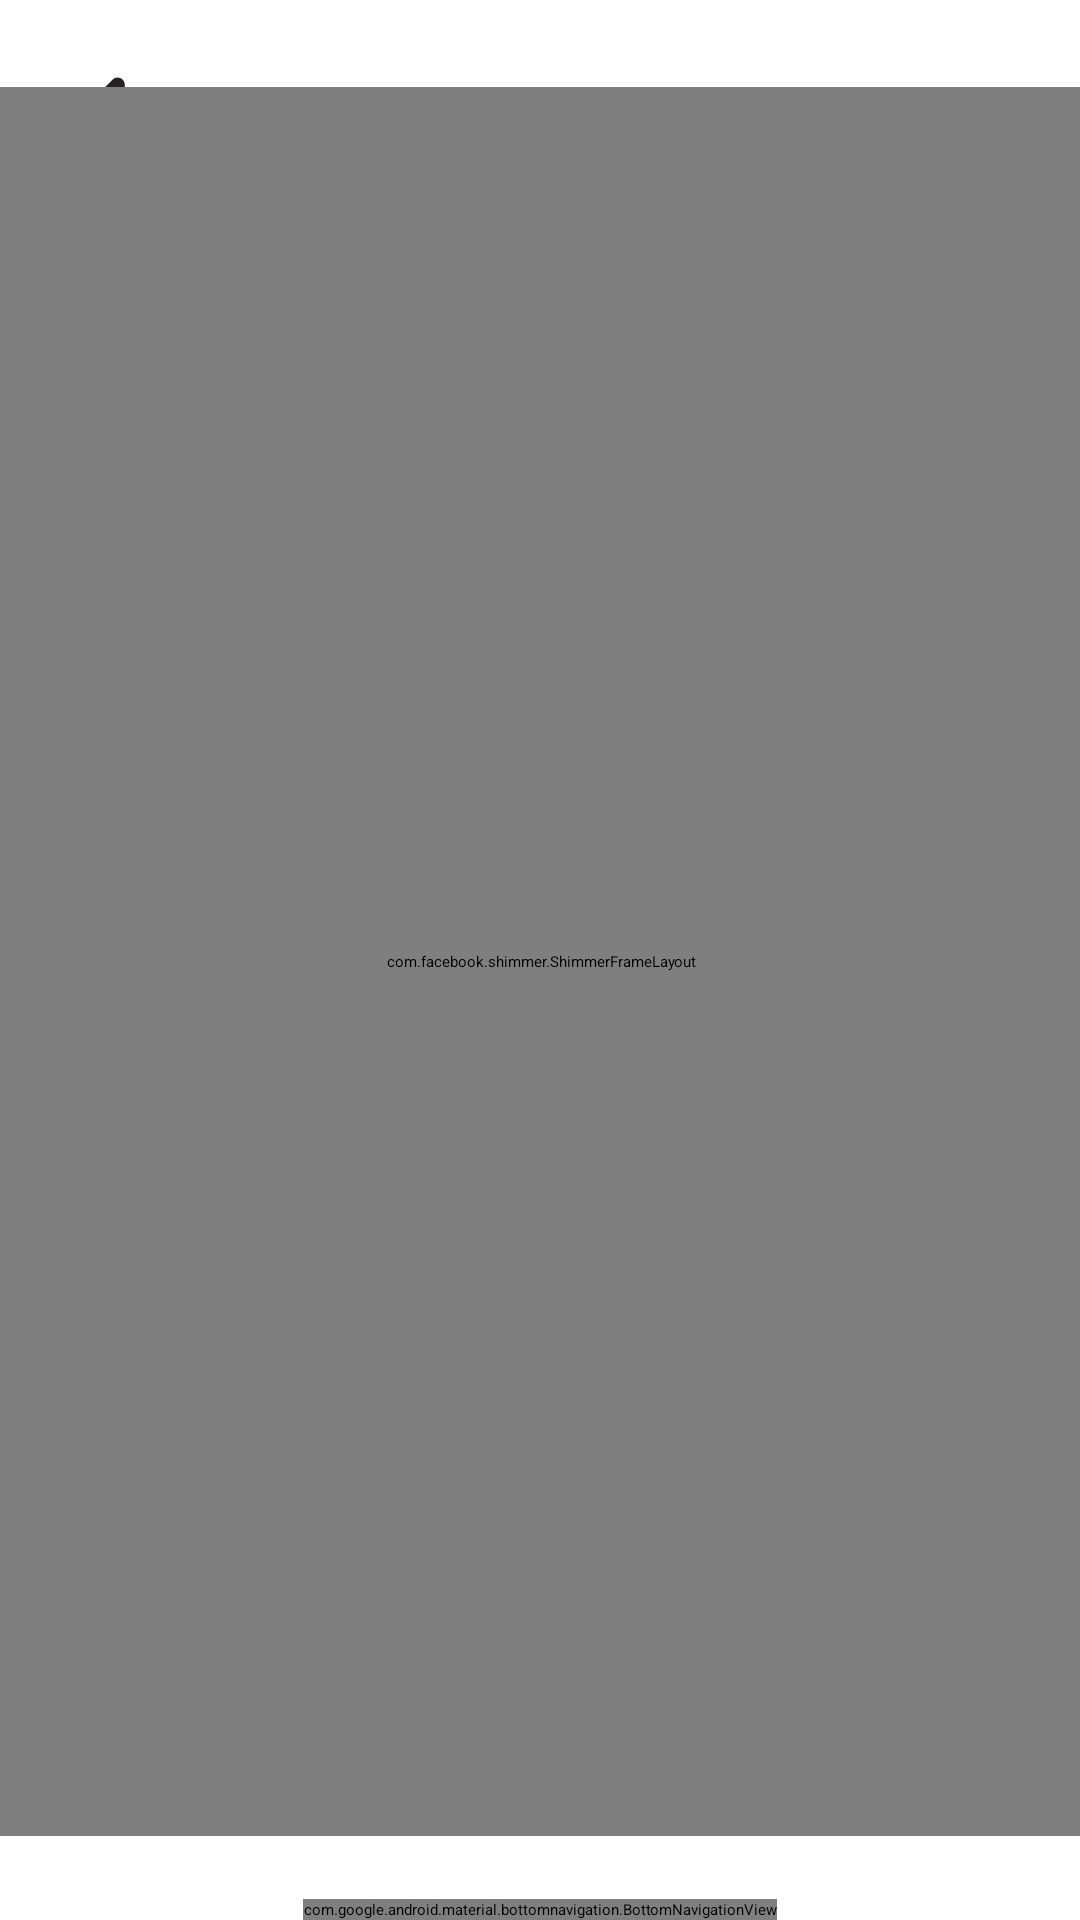

Produce the Android XML layout that renders to this screen, including the resource entries it uses.
<!-- AndroidManifest.xml: application theme Theme.S1 -->
<!-- res/layout/act_challan_payment.xml -->
<?xml version="1.0" encoding="utf-8"?>
<androidx.constraintlayout.widget.ConstraintLayout xmlns:android="http://schemas.android.com/apk/res/android"
    xmlns:app="http://schemas.android.com/apk/res-auto"
    xmlns:tools="http://schemas.android.com/tools"
    android:id="@+id/Challan_payment_activity"
    android:layout_width="match_parent"
    android:layout_height="match_parent"
    android:fitsSystemWindows="true"
    tools:context=".MainActivity">


    <FrameLayout
        android:id="@+id/frame_layout"
        android:layout_width="0dp"
        android:layout_height="0dp"
        android:layout_marginTop="148dp"
        app:layout_constraintBaseline_toBottomOf="@id/navigation_bar"
        app:layout_constraintEnd_toEndOf="parent"
        app:layout_constraintStart_toStartOf="parent"
        app:layout_constraintTop_toTopOf="parent" />

    <com.google.android.material.bottomnavigation.BottomNavigationView
        android:id="@+id/navigation_bar"
        android:layout_width="wrap_content"
        android:layout_height="wrap_content"
        android:background="@drawable/rounded_bottom_nav"
        android:elevation="16dp"
        app:layout_constraintBottom_toBottomOf="parent"
        app:layout_constraintEnd_toEndOf="parent"
        app:layout_constraintStart_toStartOf="parent"
        app:menu="@menu/options" />

    <Button
        android:id="@+id/challan_pay_btn"
        android:layout_width="match_parent"
        android:layout_height="55dp"
        android:layout_margin="8dp"
        android:backgroundTint="@color/blue"
        android:drawableLeft="@drawable/round_arrow_left_24"
        android:drawablePadding="18dp"
        android:text="@string/challan_payment"
        android:textAlignment="viewStart"
        android:textColor="@color/white"
        android:textSize="25sp"
        app:layout_constraintBottom_toTopOf="@+id/navigation_bar"
        app:layout_constraintEnd_toEndOf="parent"
        app:layout_constraintHorizontal_bias="0.0"
        app:layout_constraintStart_toStartOf="parent"
        app:layout_constraintTop_toTopOf="parent"
        app:layout_constraintVertical_bias="0.0" />

    <Button
        android:id="@+id/BTN_addchallan"
        android:layout_width="184dp"
        android:layout_height="47dp"
        android:backgroundTint="@color/blue"
        android:text="@string/add_new_challan"
        android:layout_marginBottom="8dp"
        app:layout_constraintBottom_toTopOf="@+id/navigation_bar"
        app:layout_constraintEnd_toEndOf="parent"
        app:layout_constraintStart_toStartOf="parent" />

    <com.facebook.shimmer.ShimmerFrameLayout
        android:id="@+id/ShimmerLayout"
        android:layout_width="380dp"
        android:layout_height="583dp"

        android:layout_marginLeft="6dp"
        android:layout_marginRight="6dp"
        app:layout_constraintBottom_toTopOf="@+id/BTN_addchallan"
        app:layout_constraintEnd_toEndOf="parent"
        app:layout_constraintStart_toStartOf="parent"
        app:layout_constraintTop_toBottomOf="@+id/challan_pay_btn"

        tools:visibility="visible">

        <LinearLayout
            android:layout_width="match_parent"
            android:layout_height="wrap_content"
            android:orientation="vertical">

            <include layout="@layout/shimmerview" />

            <include layout="@layout/shimmerview" />

            <include layout="@layout/shimmerview" />

            <include layout="@layout/shimmerview" />

            <include layout="@layout/shimmerview" />

            <include layout="@layout/shimmerview" />

        </LinearLayout>

    </com.facebook.shimmer.ShimmerFrameLayout>

    <androidx.recyclerview.widget.RecyclerView
        android:id="@+id/recycler_view"
        android:layout_width="match_parent"
        android:layout_height="583dp"
        android:layout_marginLeft="6dp"
        android:layout_marginRight="6dp"
        app:layout_constraintBottom_toTopOf="@+id/BTN_addchallan"
        app:layout_constraintEnd_toEndOf="parent"
        app:layout_constraintStart_toStartOf="parent"
        app:layout_constraintTop_toBottomOf="@+id/challan_pay_btn"

        tools:visibility="visible"
        tools:listitem="@layout/attribute_challanpay" />

</androidx.constraintlayout.widget.ConstraintLayout>
<!-- res/layout/shimmerview.xml (included above) -->
<?xml version="1.0" encoding="utf-8"?>
<androidx.cardview.widget.CardView xmlns:android="http://schemas.android.com/apk/res/android"
    xmlns:app="http://schemas.android.com/apk/res-auto"
    xmlns:tools="http://schemas.android.com/tools"
    android:id="@+id/ShimmerLayout"
    android:layout_width="match_parent"
    android:layout_height="100dp"
    app:cardCornerRadius="15dp"
    app:cardElevation="20dp"
    android:layout_marginStart="4dp"
    android:layout_marginEnd="4dp"
    android:layout_marginTop="4dp"
    android:layout_marginBottom="4dp"
    android:backgroundTint="#D4CFCF"
    >


    <androidx.constraintlayout.widget.ConstraintLayout
        android:layout_width="match_parent"
        android:layout_height="112dp">

        <ImageView
            android:id="@+id/img"
            android:layout_width="76dp"
            android:layout_height="70dp"
            android:layout_marginStart="20dp"
            android:layout_marginTop="25dp"
            android:layout_marginBottom="25dp"
            android:background="#BEB5B0B0"
            android:contentDescription="@string/todo"
            app:layout_constraintBottom_toBottomOf="parent"
            app:layout_constraintEnd_toEndOf="parent"
            app:layout_constraintHorizontal_bias="0.0"
            app:layout_constraintStart_toStartOf="parent"
            app:layout_constraintTop_toTopOf="parent"
            app:layout_constraintVertical_bias="1.0"
            tools:ignore="ImageContrastCheck" />

        <TextView
            android:id="@+id/challanID"
            android:layout_width="132dp"
            android:layout_height="23dp"
            android:layout_marginStart="16dp"
            android:background="#BEB5B0B0"
            android:textSize="25sp"
            android:textStyle="bold"
            app:layout_constraintBottom_toBottomOf="parent"
            app:layout_constraintEnd_toEndOf="parent"
            app:layout_constraintHorizontal_bias="0.0"
            app:layout_constraintStart_toEndOf="@+id/img"
            app:layout_constraintTop_toTopOf="parent"
            app:layout_constraintVertical_bias="0.191" />

        <TextView
            android:id="@+id/date"
            android:layout_width="120dp"
            android:layout_height="22dp"
            android:layout_marginTop="16dp"
            android:background="#BEB5B0B0"
            android:textColor="@android:color/holo_purple"
            app:layout_constraintEnd_toEndOf="@+id/challanID"
            app:layout_constraintHorizontal_bias="0.0"
            app:layout_constraintStart_toStartOf="@+id/challanID"
            app:layout_constraintTop_toBottomOf="@+id/challanID" />

        <TextView
            android:id="@+id/statustv"
            android:layout_width="73dp"
            android:layout_height="24dp"
            android:text=""
            android:background="#BEB5B0B0"
            app:layout_constraintBottom_toBottomOf="parent"
            app:layout_constraintEnd_toEndOf="parent"
            app:layout_constraintHorizontal_bias="0.69"
            app:layout_constraintStart_toEndOf="@+id/date"
            app:layout_constraintTop_toTopOf="parent"
            app:layout_constraintVertical_bias="0.454"
            />


    </androidx.constraintlayout.widget.ConstraintLayout>
</androidx.cardview.widget.CardView>
<!-- res/layout/attribute_challanpay.xml (included above) -->
<?xml version="1.0" encoding="utf-8"?>
<androidx.cardview.widget.CardView xmlns:android="http://schemas.android.com/apk/res/android"
    xmlns:app="http://schemas.android.com/apk/res-auto"
    xmlns:tools="http://schemas.android.com/tools"
    android:id="@+id/attribute_challan_payment"
    android:layout_width="match_parent"
    android:layout_height="100dp"
    app:cardCornerRadius="15dp"
    app:cardElevation="20dp"
    android:layout_marginStart="4dp"
    android:layout_marginEnd="4dp"
    android:layout_marginTop="4dp"
    android:layout_marginBottom="4dp"
    android:backgroundTint="#ffff"
    >


    <androidx.constraintlayout.widget.ConstraintLayout
        android:layout_width="match_parent"
        android:layout_height="112dp">

        <ImageView
            android:id="@+id/img"
            android:layout_width="76dp"
            android:layout_height="70dp"
            android:layout_marginStart="20dp"
            android:layout_marginTop="25dp"
            android:layout_marginBottom="25dp"
            android:src="@drawable/feedback"
            android:contentDescription="@string/todo"
            app:layout_constraintBottom_toBottomOf="parent"
            app:layout_constraintEnd_toEndOf="parent"
            app:layout_constraintHorizontal_bias="0.0"
            app:layout_constraintStart_toStartOf="parent"
            app:layout_constraintTop_toTopOf="parent"
            app:layout_constraintVertical_bias="1.0"
             />

        <TextView
            android:id="@+id/challanID"
            android:layout_width="137dp"
            android:layout_height="27dp"
            android:layout_marginStart="104dp"
            android:text="@string/challan_no"
            android:textSize="18dp"
            android:textStyle="bold"
            app:layout_constraintBottom_toBottomOf="parent"
            app:layout_constraintStart_toStartOf="parent"
            app:layout_constraintTop_toTopOf="parent"
            app:layout_constraintVertical_bias="0.352" />

        <TextView
            android:id="@+id/date"
            android:layout_width="120dp"
            android:layout_height="22dp"
            android:layout_marginStart="104dp"
            android:text="@string/_30_jan_2024"
            app:layout_constraintBottom_toBottomOf="parent"
            app:layout_constraintEnd_toStartOf="@+id/statustv"
            app:layout_constraintHorizontal_bias="0.0"
            app:layout_constraintStart_toStartOf="parent"
            app:layout_constraintTop_toBottomOf="@+id/challanID"
            app:layout_constraintVertical_bias="0.0" />

        <TextView
            android:id="@+id/statustv"
            android:layout_width="89dp"
            android:layout_height="30dp"
            android:layout_marginStart="44dp"
            android:background="@drawable/rounded_background"
            android:text="@string/paid"
            android:backgroundTint="#5CCA08"
            android:gravity="center"
            style="@style/RoundImage"
            app:layout_constraintBottom_toBottomOf="parent"
            app:layout_constraintEnd_toEndOf="parent"
            app:layout_constraintHorizontal_bias="0.068"
            app:layout_constraintStart_toEndOf="@+id/challanID"
            app:layout_constraintTop_toTopOf="parent" />


    </androidx.constraintlayout.widget.ConstraintLayout>
</androidx.cardview.widget.CardView>
<!-- resources referenced by this layout -->
<resources>
  <color name="blue">#0DA5E5</color>
  <color name="white">#FFFFFFFF</color>
  <!-- drawable feedback: png bitmap (drawable, 10034 bytes) -->
  <!-- drawable round_arrow_left_24 (drawable) -->
  <vector xmlns:android="http://schemas.android.com/apk/res/android"
      android:height="60dp"
  
      android:width="60dp"
      android:viewportHeight="25"
      android:viewportWidth="25"
      android:autoMirrored="true"
      android:tint="#242222">
  
  <path
  android:fillColor="@android:color/white"
  android:pathData="M12.29,8.71L9.7,11.3c-0.39,0.39 -0.39,1.02 0,1.41l2.59,2.59c0.63,0.63 1.71,0.18 1.71,-0.71V9.41c0,-0.89 -1.08,-1.33 -1.71,-0.7z"/>
      </vector>
  <!-- drawable rounded_background (drawable) -->
  <shape xmlns:android="http://schemas.android.com/apk/res/android">
      <corners android:radius="15dp" /> 
  </shape>
  <!-- drawable rounded_bottom_nav (drawable) -->
  <shape xmlns:android="http://schemas.android.com/apk/res/android">
      <solid android:color="@color/white" /> 
      <corners
          android:topLeftRadius="45dp"
          android:topRightRadius="45dp"
          />
  </shape>
  <string name="_30_jan_2024">30 Jan 2024</string>
  <string name="add_new_challan">Add New Challan</string>
  <string name="challan_no">Challan No</string>
  <string name="challan_payment">Challan Payment</string>
  <string name="paid">paid</string>
  <string name="todo">TODO</string>
  <style name="RoundImage">
          <item name="cornerFamily">rounded</item>
          <item name="android:radius">30dp</item>
          <item name="cornerSize">30%</item> 
      </style>
</resources>
